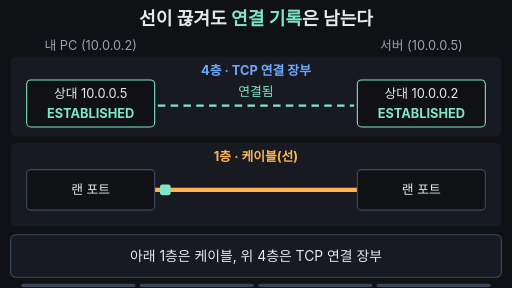
t = 0.00 s
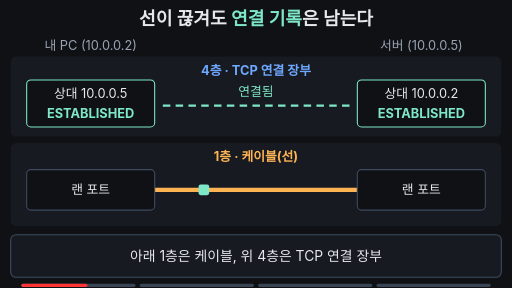
t = 1.67 s
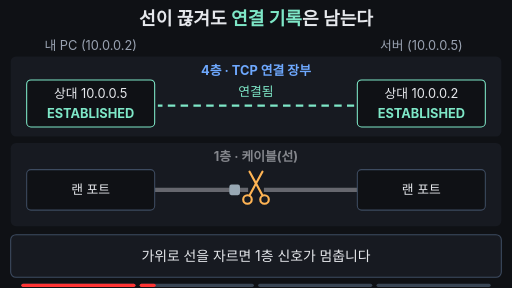
t = 3.33 s
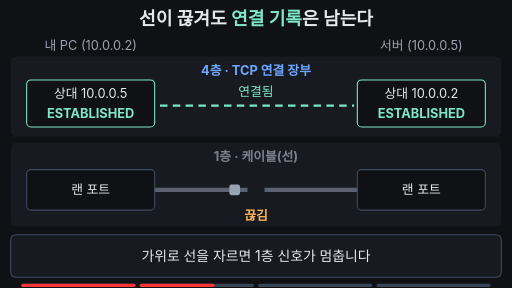
t = 5.00 s
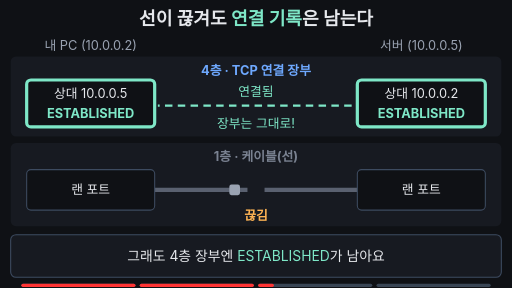
t = 6.67 s
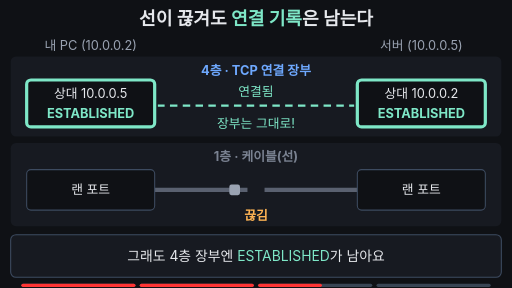
t = 8.33 s

The animated SVG that drew these frames (rendered in a browser with its animation timeline set to each time). Animation: 22 SMIL elements (animate=20,animateTransform=2); frames cover the first 8.33 s, repeats indefinitely.

<svg xmlns="http://www.w3.org/2000/svg" viewBox="0 0 960 540" width="960" height="540" font-family="-apple-system,'Apple SD Gothic Neo','Segoe UI',sans-serif">
<rect width="960" height="540" fill="#0f1115"/>

<!-- 제목(결론, 항상 보임) -->
<text x="480" y="46" text-anchor="middle" font-size="34" font-weight="700" fill="#e6e8ec">선이 끊겨도 <tspan fill="#7ee7c7">연결 기록</tspan>은 남는다</text>
<text x="170" y="94" text-anchor="middle" font-size="24" fill="#9aa3b2">내 PC (10.0.0.2)</text>
<text x="790" y="94" text-anchor="middle" font-size="24" fill="#9aa3b2">서버 (10.0.0.5)</text>

<!-- 위층: 4층 TCP 연결 장부 -->
<rect x="20" y="106" width="920" height="150" rx="10" fill="#171a21"/>
<text x="480" y="140" text-anchor="middle" font-size="24" font-weight="700" fill="#6ea8fe">4층 · TCP 연결 장부</text>
<rect x="50" y="150" width="240" height="88" rx="8" fill="#0f1115" stroke="#7ee7c7" stroke-width="2">
  <animate attributeName="stroke-width" values="2;2;6;6;2;2" keyTimes="0;0.5;0.53;0.82;0.85;1" dur="12s" repeatCount="indefinite"/>
</rect>
<text x="170" y="184" text-anchor="middle" font-size="24" fill="#e6e8ec">상대 10.0.0.5</text>
<text x="170" y="222" text-anchor="middle" font-size="24" font-weight="700" fill="#7ee7c7">ESTABLISHED</text>
<rect x="670" y="150" width="240" height="88" rx="8" fill="#0f1115" stroke="#7ee7c7" stroke-width="2">
  <animate attributeName="stroke-width" values="2;2;6;6;2;2" keyTimes="0;0.5;0.53;0.82;0.85;1" dur="12s" repeatCount="indefinite"/>
</rect>
<text x="790" y="184" text-anchor="middle" font-size="24" fill="#e6e8ec">상대 10.0.0.2</text>
<text x="790" y="222" text-anchor="middle" font-size="24" font-weight="700" fill="#7ee7c7">ESTABLISHED</text>
<text x="480" y="180" text-anchor="middle" font-size="24" fill="#7ee7c7">연결됨</text>
<line x1="296" y1="198" x2="664" y2="198" stroke="#7ee7c7" stroke-width="4" stroke-dasharray="14 10">
  <animate attributeName="stroke-dashoffset" values="0;-240" dur="12s" repeatCount="indefinite"/>
</line>
<text x="480" y="240" text-anchor="middle" font-size="24" fill="#7ee7c7" opacity="0">장부는 그대로!
  <animate attributeName="opacity" values="0;0;1;1;0;0" keyTimes="0;0.5;0.53;0.82;0.85;1" dur="12s" repeatCount="indefinite"/>
</text>

<!-- 아래층: 1층 케이블 -->
<rect x="20" y="268" width="920" height="156" rx="10" fill="#171a21"/>
<text x="480" y="302" text-anchor="middle" font-size="24" font-weight="700" fill="#ffb454">1층 · 케이블(선)
  <animate attributeName="fill" values="#ffb454;#ffb454;#7a8291;#7a8291;#ffb454;#ffb454" keyTimes="0;0.25;0.28;0.84;0.87;1" dur="12s" repeatCount="indefinite"/>
</text>
<!-- 케이블 두 토막: 가운데서 벌어졌다 다시 붙음 -->
<line x1="290" y1="356" x2="480" y2="356" stroke="#ffb454" stroke-width="8">
  <animate attributeName="stroke" values="#ffb454;#ffb454;#5a6170;#5a6170;#ffb454;#ffb454" keyTimes="0;0.25;0.28;0.84;0.87;1" dur="12s" repeatCount="indefinite"/>
  <animateTransform attributeName="transform" type="translate" values="0 0;0 0;-16 0;-16 0;0 0;0 0" keyTimes="0;0.25;0.28;0.84;0.87;1" dur="12s" repeatCount="indefinite"/>
</line>
<line x1="480" y1="356" x2="670" y2="356" stroke="#ffb454" stroke-width="8">
  <animate attributeName="stroke" values="#ffb454;#ffb454;#5a6170;#5a6170;#ffb454;#ffb454" keyTimes="0;0.25;0.28;0.84;0.87;1" dur="12s" repeatCount="indefinite"/>
  <animateTransform attributeName="transform" type="translate" values="0 0;0 0;16 0;16 0;0 0;0 0" keyTimes="0;0.25;0.28;0.84;0.87;1" dur="12s" repeatCount="indefinite"/>
</line>

<rect x="50" y="318" width="240" height="76" rx="8" fill="#0f1115" stroke="#3d4b60" stroke-width="2"/>
<text x="170" y="364" text-anchor="middle" font-size="24" fill="#e6e8ec">랜 포트</text>
<rect x="670" y="318" width="240" height="76" rx="8" fill="#0f1115" stroke="#3d4b60" stroke-width="2"/>
<text x="790" y="364" text-anchor="middle" font-size="24" fill="#e6e8ec">랜 포트</text>

<!-- 패킷: 흐르다 멈추고, 다시 이어지면 흐름 -->
<rect x="300" y="346" width="20" height="20" rx="4" fill="#7ee7c7">
  <animate attributeName="x" values="300;430;430;640" keyTimes="0;0.25;0.86;1" dur="12s" repeatCount="indefinite"/>
  <animate attributeName="fill" values="#7ee7c7;#7ee7c7;#9aa3b2;#9aa3b2;#7ee7c7;#7ee7c7" keyTimes="0;0.25;0.28;0.84;0.87;1" dur="12s" repeatCount="indefinite"/>
  <animate attributeName="opacity" values="1;1;0" keyTimes="0;0.97;1" dur="12s" repeatCount="indefinite"/>
</rect>

<!-- 가위 -->
<g stroke="#ffb454" stroke-width="4" fill="none" stroke-linecap="round" opacity="0">
  <line x1="468" y1="322" x2="492" y2="366"/>
  <line x1="492" y1="322" x2="468" y2="366"/>
  <circle cx="464" cy="374" r="8"/>
  <circle cx="496" cy="374" r="8"/>
  <animate attributeName="opacity" values="0;0;1;1;0;0" keyTimes="0;0.2;0.22;0.32;0.36;1" dur="12s" repeatCount="indefinite"/>
</g>
<text x="480" y="412" text-anchor="middle" font-size="24" font-weight="700" fill="#ffb454" opacity="0">끊김
  <animate attributeName="opacity" values="0;0;1;1;0;0" keyTimes="0;0.36;0.38;0.84;0.86;1" dur="12s" repeatCount="indefinite"/>
</text>

<!-- 자막 바 -->
<rect x="20" y="440" width="920" height="80" rx="10" fill="#171a21" stroke="#3d4b60" stroke-width="2"/>
<g font-size="26" text-anchor="middle" fill="#e6e8ec">
  <text x="480" y="490">아래 1층은 케이블, 위 4층은 TCP 연결 장부
    <animate attributeName="opacity" values="1;1;0;0;1" keyTimes="0;0.21;0.24;0.96;1" dur="12s" repeatCount="indefinite"/>
  </text>
  <text x="480" y="490" opacity="0">가위로 선을 자르면 1층 신호가 멈춥니다
    <animate attributeName="opacity" values="0;0;1;1;0;0" keyTimes="0;0.22;0.25;0.48;0.51;1" dur="12s" repeatCount="indefinite"/>
  </text>
  <text x="480" y="490" opacity="0">그래도 4층 장부엔 <tspan fill="#7ee7c7">ESTABLISHED</tspan>가 남아요
    <animate attributeName="opacity" values="0;0;1;1;0;0" keyTimes="0;0.49;0.52;0.81;0.84;1" dur="12s" repeatCount="indefinite"/>
  </text>
  <text x="480" y="490" opacity="0" font-weight="700"><tspan fill="#ffb454">선은 1층</tspan>, <tspan fill="#7ee7c7">연결은 4층</tspan> — 서로 다른 층의 일
    <animate attributeName="opacity" values="0;0;1;1;0" keyTimes="0;0.82;0.85;0.96;1" dur="12s" repeatCount="indefinite"/>
  </text>
</g>

<g aria-label="재생 진행 막대" data-stage-count="4"><g class="progress-segment" data-stage="1"><rect x="40" y="532" width="214" height="6" rx="3" fill="#394554"/><rect x="40" y="532" width="0" height="6" rx="3" fill="#ff3434"><animate attributeName="width" values="0;214;214" keyTimes="0;0.240000;1" dur="12s" repeatCount="indefinite"/></rect></g><g class="progress-segment" data-stage="2"><rect x="262" y="532" width="214" height="6" rx="3" fill="#394554"/><rect x="262" y="532" width="0" height="6" rx="3" fill="#ff3434"><animate attributeName="width" values="0;0;214;214" keyTimes="0;0.240000;0.510000;1" dur="12s" repeatCount="indefinite"/></rect></g><g class="progress-segment" data-stage="3"><rect x="484" y="532" width="214" height="6" rx="3" fill="#394554"/><rect x="484" y="532" width="0" height="6" rx="3" fill="#ff3434"><animate attributeName="width" values="0;0;214;214" keyTimes="0;0.510000;0.840000;1" dur="12s" repeatCount="indefinite"/></rect></g><g class="progress-segment" data-stage="4"><rect x="706" y="532" width="214" height="6" rx="3" fill="#394554"/><rect x="706" y="532" width="0" height="6" rx="3" fill="#ff3434"><animate attributeName="width" values="0;0;214" keyTimes="0;0.840000;1" dur="12s" repeatCount="indefinite"/></rect></g></g></svg>
